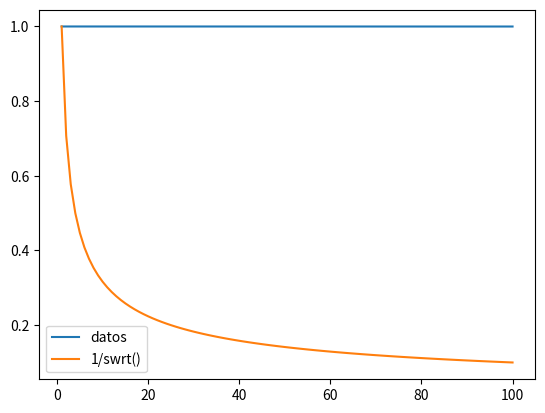

Python code for this plot:
import numpy as np
import matplotlib.pyplot as plt
#4.1
N = 1000000
a = 0
b = np.pi
x = np.random.uniform(a,b,N)
def func_integrate(x):
    return np.exp(-x)*np.sin(x)
    
fi = func_integrate(x)
I = (b-a)*sum(fi)/N
Iteo = 0.5*(1+np.exp(-np.pi))
error=(np.abs(Iteo-I))/Iteo

def err(N,fi):
    a = 0
    b = np.pi
    Iteo = 0.5*(1+np.exp(-np.pi))
    error=(np.abs(Iteo-((b-a)*sum(fi)/N)))/(((b-a)*sum(fi)/N))
    return error
bas=np.linspace(1, 100, 100)
y=err(bas,fi)
enes=np.linspace(1, 100, 100)
rai=1/((enes)**(1/2))
plt.plot(bas,y,label='datos')
plt.plot(enes,rai,label='1/swrt()')
plt.legend()
plt.show()

#4.2
a=0
b=2*np.pi
N = 1000000
ger = np.random.uniform(a,b,N)

#masa
def fun_flor(x):
    return np.cos(2*x)**3
cir = fun_flor(ger)
totacir = (b-a)*sum(cir)/N

#centro de masa x
def cx(x):
    return np.cos(2*x)**3*np.cos(x)
cirx = cx(ger)
totax = (b-a)*sum(cirx)/N
#centro de masa y
def cy(x):
    return np.cos(2*x)**3*np.sin(x)
ciry = cy(ger)
totay= (b-a)*sum(ciry)/N
print('el centro de masa en x es'+str(totax)+' y en y es '+str(totay) )

def inerci(x):
    return np.cos(2*x)**5
iner = inerci(ger)
totaienr= (b-a)*sum(iner)/N
print(totaienr)
#4.3
R = 1
x = np.random.uniform(-R,R,N)
y = np.random.uniform(-R,R,N)
z=np.random.uniform(-R,R,N)
def f(x, y, z):
    return np.sin(x**2 + y**2 + z**2) * np.exp(x**2 + y**2 + z**2)
suma=f(x, y, z)
asma = (2*R)**3*sum(suma)/N
print(asma)



